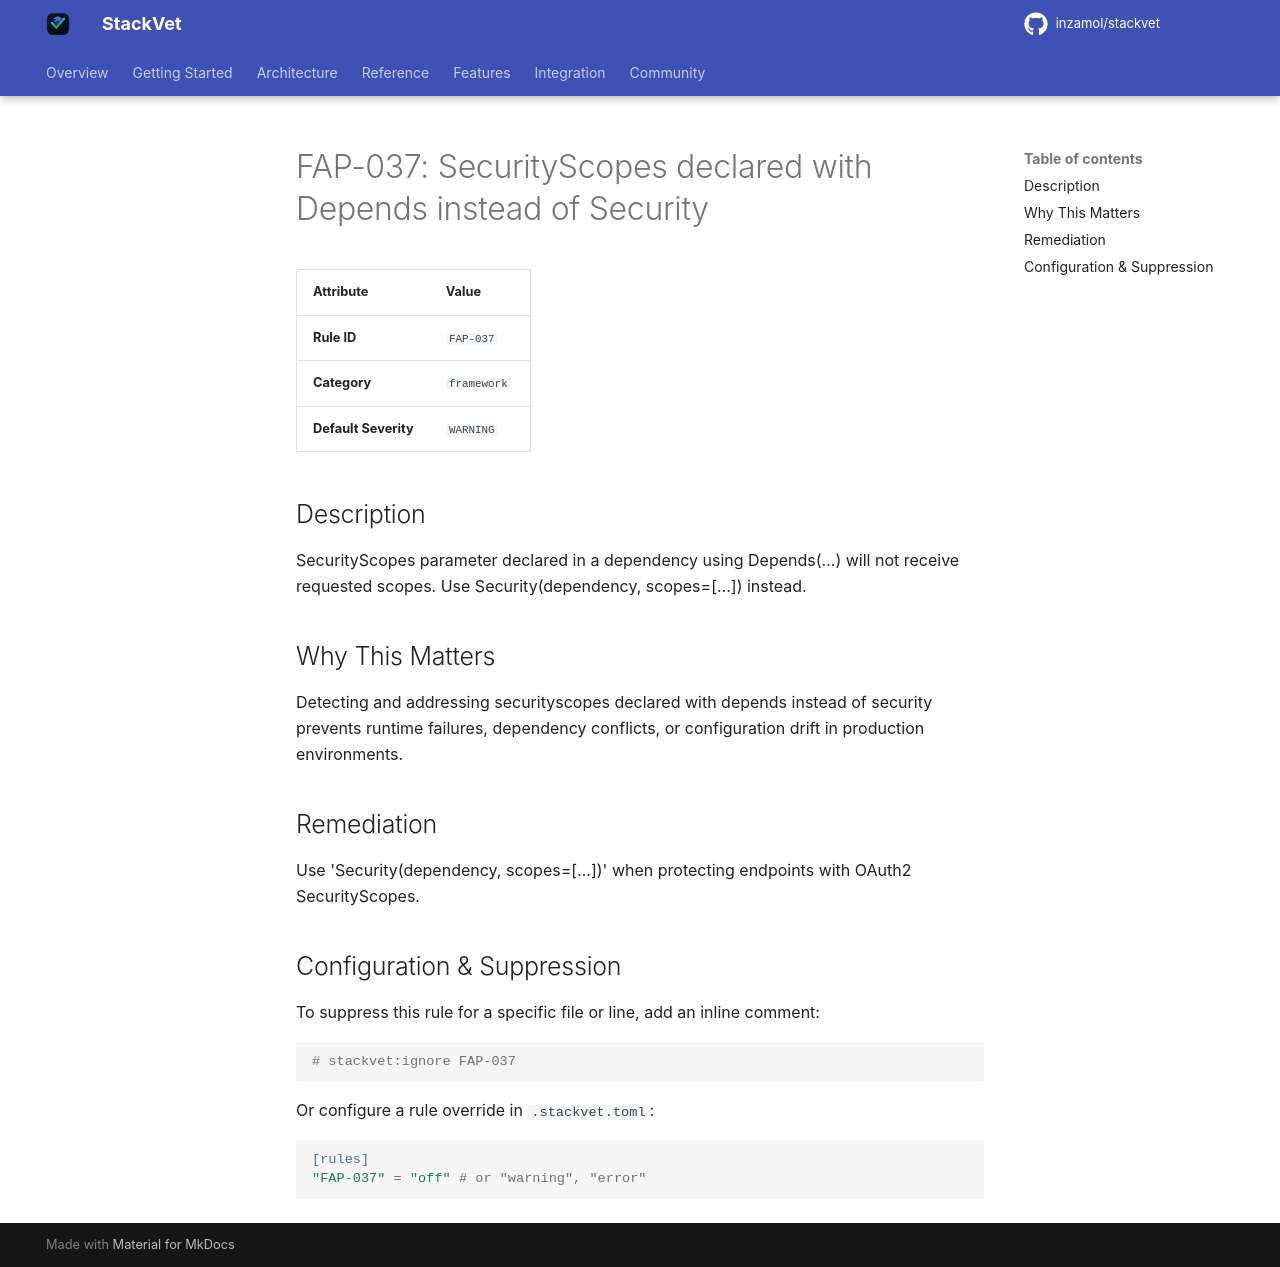

repository: inzamol/stackvet · page: rules/FAP-037/index.html · generator: mkdocs

# FAP-037: SecurityScopes declared with Depends instead of Security

| Attribute | Value |
|-----------|-------|
| **Rule ID** | `FAP-037` |
| **Category** | `framework` |
| **Default Severity** | `WARNING` |

## Description
SecurityScopes parameter declared in a dependency using Depends(...) will not receive requested scopes. Use Security(dependency, scopes=[...]) instead.

## Why This Matters
Detecting and addressing securityscopes declared with depends instead of security prevents runtime failures, dependency conflicts, or configuration drift in production environments.

## Remediation
Use 'Security(dependency, scopes=[...])' when protecting endpoints with OAuth2 SecurityScopes.

## Configuration & Suppression
To suppress this rule for a specific file or line, add an inline comment:

```python
# stackvet:ignore FAP-037
```

Or configure a rule override in `.stackvet.toml`:

```toml
[rules]
"FAP-037" = "off" # or "warning", "error"
```
